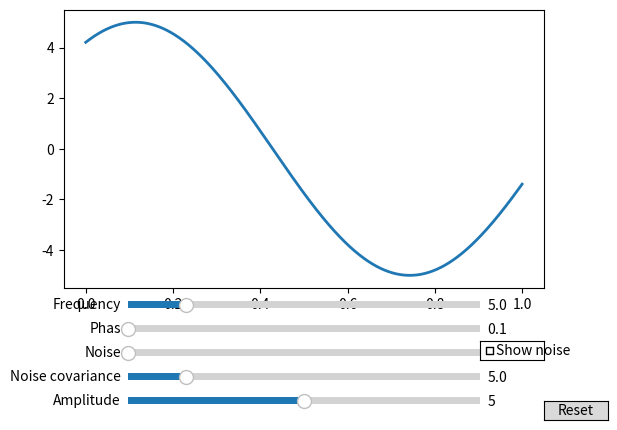

This figure's Python source:
import matplotlib.pyplot as plt
import numpy as np
from matplotlib.widgets import Button, Slider, CheckButtons
import scipy.signal as sc


# створюються скелет діаграм
noise_base = 0
noise_cov = 0

noise = np.random.normal(0, noise_base, 1000)
t = np.linspace(0, 1, 1000)
fig, (ax1) = plt.subplots(1, 1)
# базова гармоніка
line, = ax1.plot(t, 5 * np.sin(5 * t + 1), lw=2)
# "зашумлена" гармоніка
line1, = ax1.plot(t, 5 * np.sin(5 * t + 1), lw=2, visible=False, alpha=0.5)
fig.subplots_adjust(left=0.15, bottom=0.3)


# створюємо слайдер для частоти
axfreq = fig.add_axes([0.25, 0.25, 0.55, 0.03])
fr_slider = Slider(
    ax=axfreq,
    label='Frequency',
    valmin=0.1,
    valmax=30,
    valinit=5,
)
# створюємо слайдер для амплітуди

axamp = fig.add_axes([0.25, 0.05, 0.55, 0.03])
amp_slider = Slider(
    ax=axamp,
    label="Amplitude",
    valmin=0,
    valmax=10,
    valinit=5
)
# створєюмо слайдер для шума
axamp1 = fig.add_axes([0.25, 0.15, 0.55, 0.03])
noise_mean_slider = Slider(
    ax=axamp1,
    label="Noise",
    valmin=0,
    valmax=2,
    valinit=0,
)
# створюємо слайдер для дисперсії шума 
axfs = fig.add_axes([0.25, 0.1, 0.55, 0.03])
noise_cov_slider = Slider(
    ax=axfs,
    label='Noise covariance',
    valmin=0.1,
    valmax=30,
    valinit=5,
)
# створюємо слайдер для дисперсії фази 

axwn = fig.add_axes([0.25, 0.2, 0.55, 0.03])
phase_slider = Slider(
    ax=axwn,
    label='Phas',
    valmin=0.1,
    valmax=10,
    valinit=0.1
)

# створюємо кнопку відображення шуму
ax_noise_toggle = fig.add_axes([0.8, 0.15, 0.1, 0.04])
noise_toggle_button = CheckButtons(ax=ax_noise_toggle, labels=['Show noise'], actives=[False])

resetax = fig.add_axes([0.9, 0.025, 0.1, 0.04])
reset_button = Button(resetax, 'Reset', hovercolor='0.975')

# функція гармоніки
def harmonic_with_noise(amplitude, frequency, phase=1, noise_mean=0, show_noise=True,noise_cov=1.05, ):
    if show_noise:
        line.set_ydata(amplitude * np.sin(2*np.pi*frequency * t + phase))
        line1.set_ydata(amplitude * np.sin(2*np.pi*frequency * t + phase) + noise_mean)
        line1.set_visible(True)
    else:
        line.set_ydata(amplitude * np.sin(2*np.pi*frequency * t + phase))
        line1.set_ydata(amplitude * np.sin(2*np.pi*frequency * t + phase)+noise_mean)
        line1.set_visible(False)
    fig.canvas.draw_idle()

# функція оновлення графіку, яка перебудовує графік при зміні слайдера
def update(val):
    global noise_base
    global noise
    global noise_cov
    if (noise_base != noise_mean_slider.val) or (noise_cov != noise_cov_slider.val):
        noise_base = noise_mean_slider.val
        noise_cov = noise_cov_slider.val

        noise = np.random.normal(noise_mean_slider.val,np.sqrt(noise_cov_slider.val) , 1000)
    harmonic_with_noise(amp_slider.val, fr_slider.val, noise_mean=noise,phase=phase_slider.val,
                noise_cov=noise_cov_slider.val,show_noise=noise_toggle_button.get_status()[0] )

# викликаємо функцію оновленя графіку при зміні будь якого зі слайдерів
fr_slider.on_changed(update)
amp_slider.on_changed(update)
noise_mean_slider.on_changed(update)
phase_slider.on_changed(update)
noise_toggle_button.on_clicked(update)
noise_cov_slider.on_changed(update)


# функція скиданння налаштувань
def reset(event):
    fr_slider.reset()
    amp_slider.reset()
    noise_mean_slider.reset()
    if noise_toggle_button.get_status()[0]:
        noise_toggle_button.set_active(0)

# викликаємо функція скиданння налаштувань при натисканні на кнопку Reset
reset_button.on_clicked(reset)
plt.show()